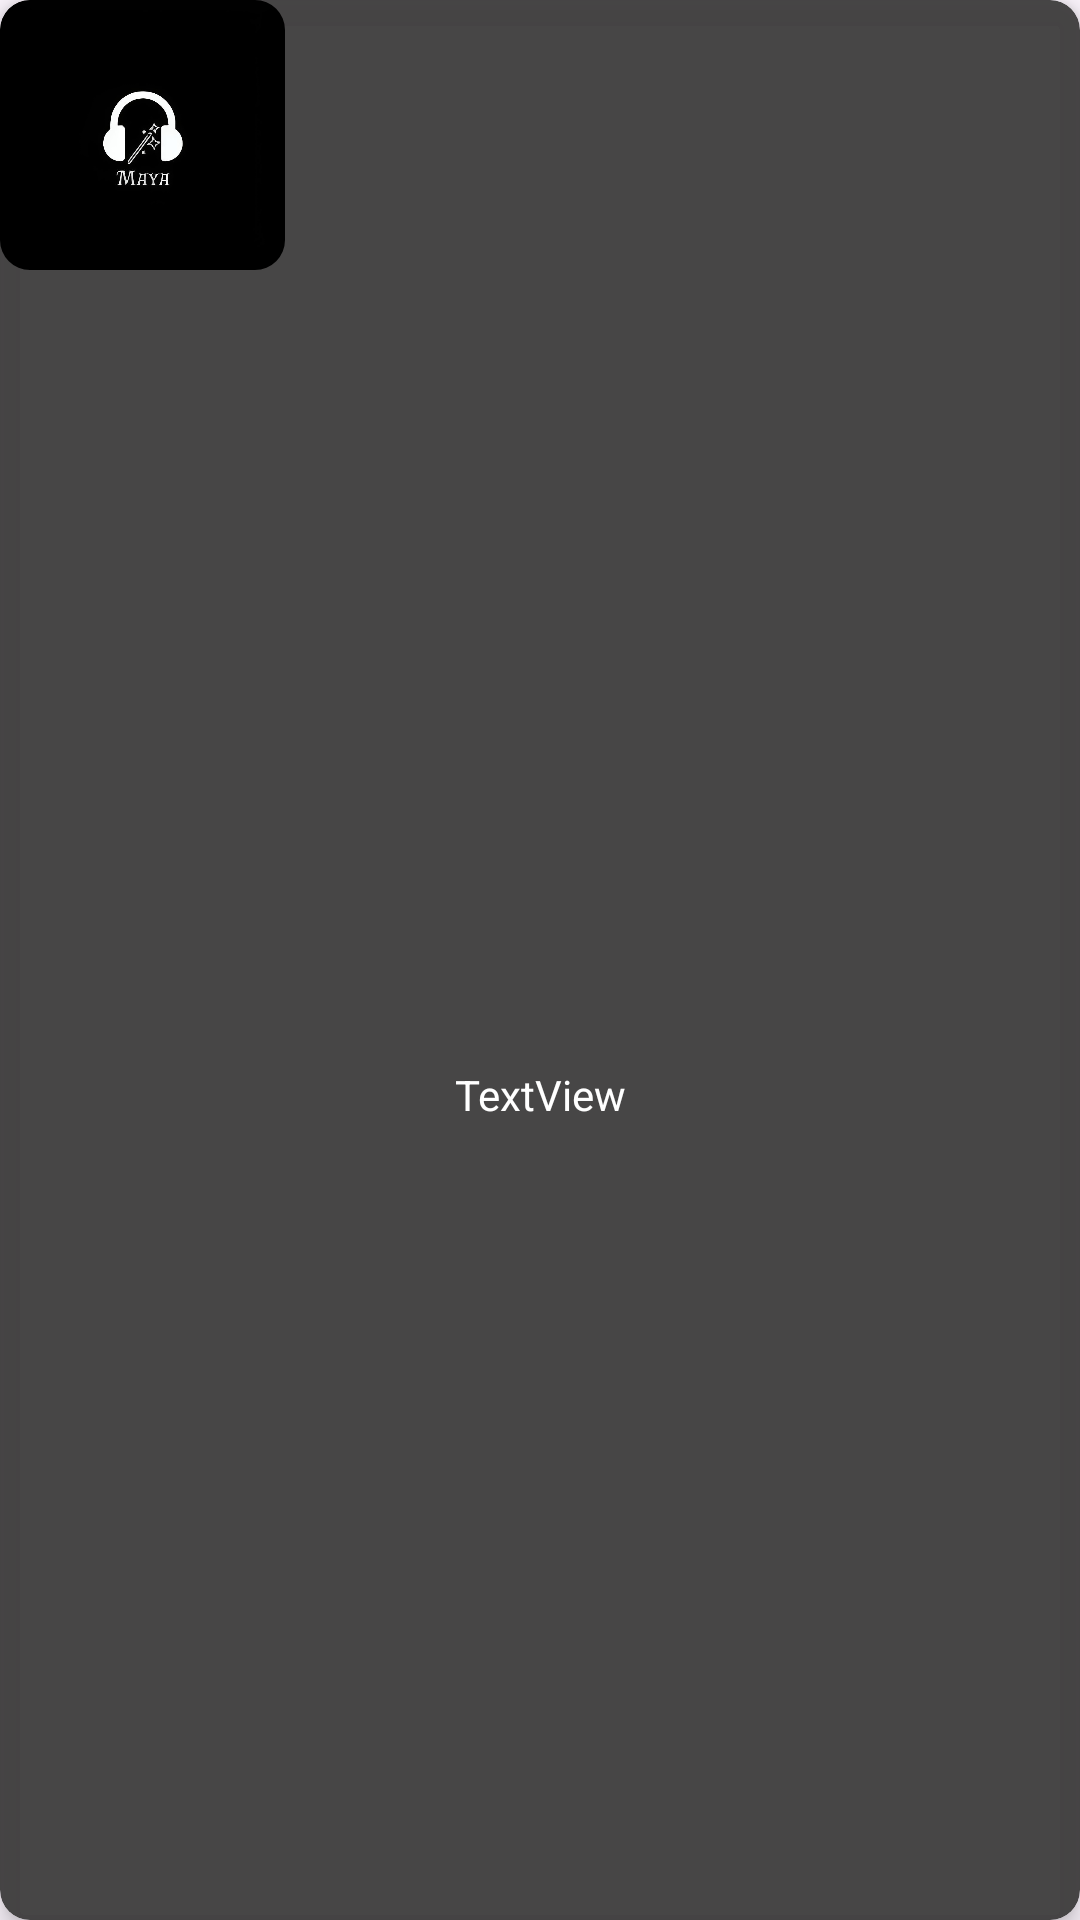

Android layout source for this screen:
<!-- AndroidManifest.xml: application theme Theme.Maya -->
<!-- res/layout/albumgrid.xml -->
<?xml version="1.0" encoding="utf-8"?>
<androidx.cardview.widget.CardView xmlns:android="http://schemas.android.com/apk/res/android"
    android:layout_width="wrap_content"
    android:layout_height="wrap_content"
    xmlns:app="http://schemas.android.com/apk/res-auto"
    app:cardElevation="5dp"
    app:cardCornerRadius="10dp"
    android:layout_margin="2dp"
    android:backgroundTint="#F33E3D3D">

    <LinearLayout
        android:layout_width="match_parent"
        android:layout_height="match_parent"
        android:orientation="vertical">

        <com.google.android.material.imageview.ShapeableImageView
            android:id="@+id/albumposter"
            android:layout_width="95dp"
            android:layout_height="90dp"
            android:src="@drawable/maya"
            android:scaleType="centerCrop"
            app:shapeAppearanceOverlay="@style/SoftCorner"/>

        <TextView
            android:id="@+id/albumtitle"
            android:layout_width="match_parent"
            android:layout_height="match_parent"
            android:textColor="@color/white"
            android:gravity="center"
            android:text="TextView" />
    </LinearLayout>
</androidx.cardview.widget.CardView>
<!-- resources referenced by this layout -->
<resources>
  <!-- drawable maya: png bitmap (drawable, 73106 bytes) -->
  <style name="SoftCorner">
          <item name="cornerFamily">rounded</item>
          <item name="cornerSize">10dp</item>
          <item name="color">@color/white</item>
      </style>
  <style name="Theme.Maya" parent="Base.Theme.Maya" />
  <style name="Base.Theme.Maya" parent="Theme.Material3.DayNight.NoActionBar">
          
          
      </style>
  <!-- not gathered from this repository: default colours our renderer supplied (Android Studio template values) -->
  <color name="white">#FFFFFFFF</color>
</resources>
